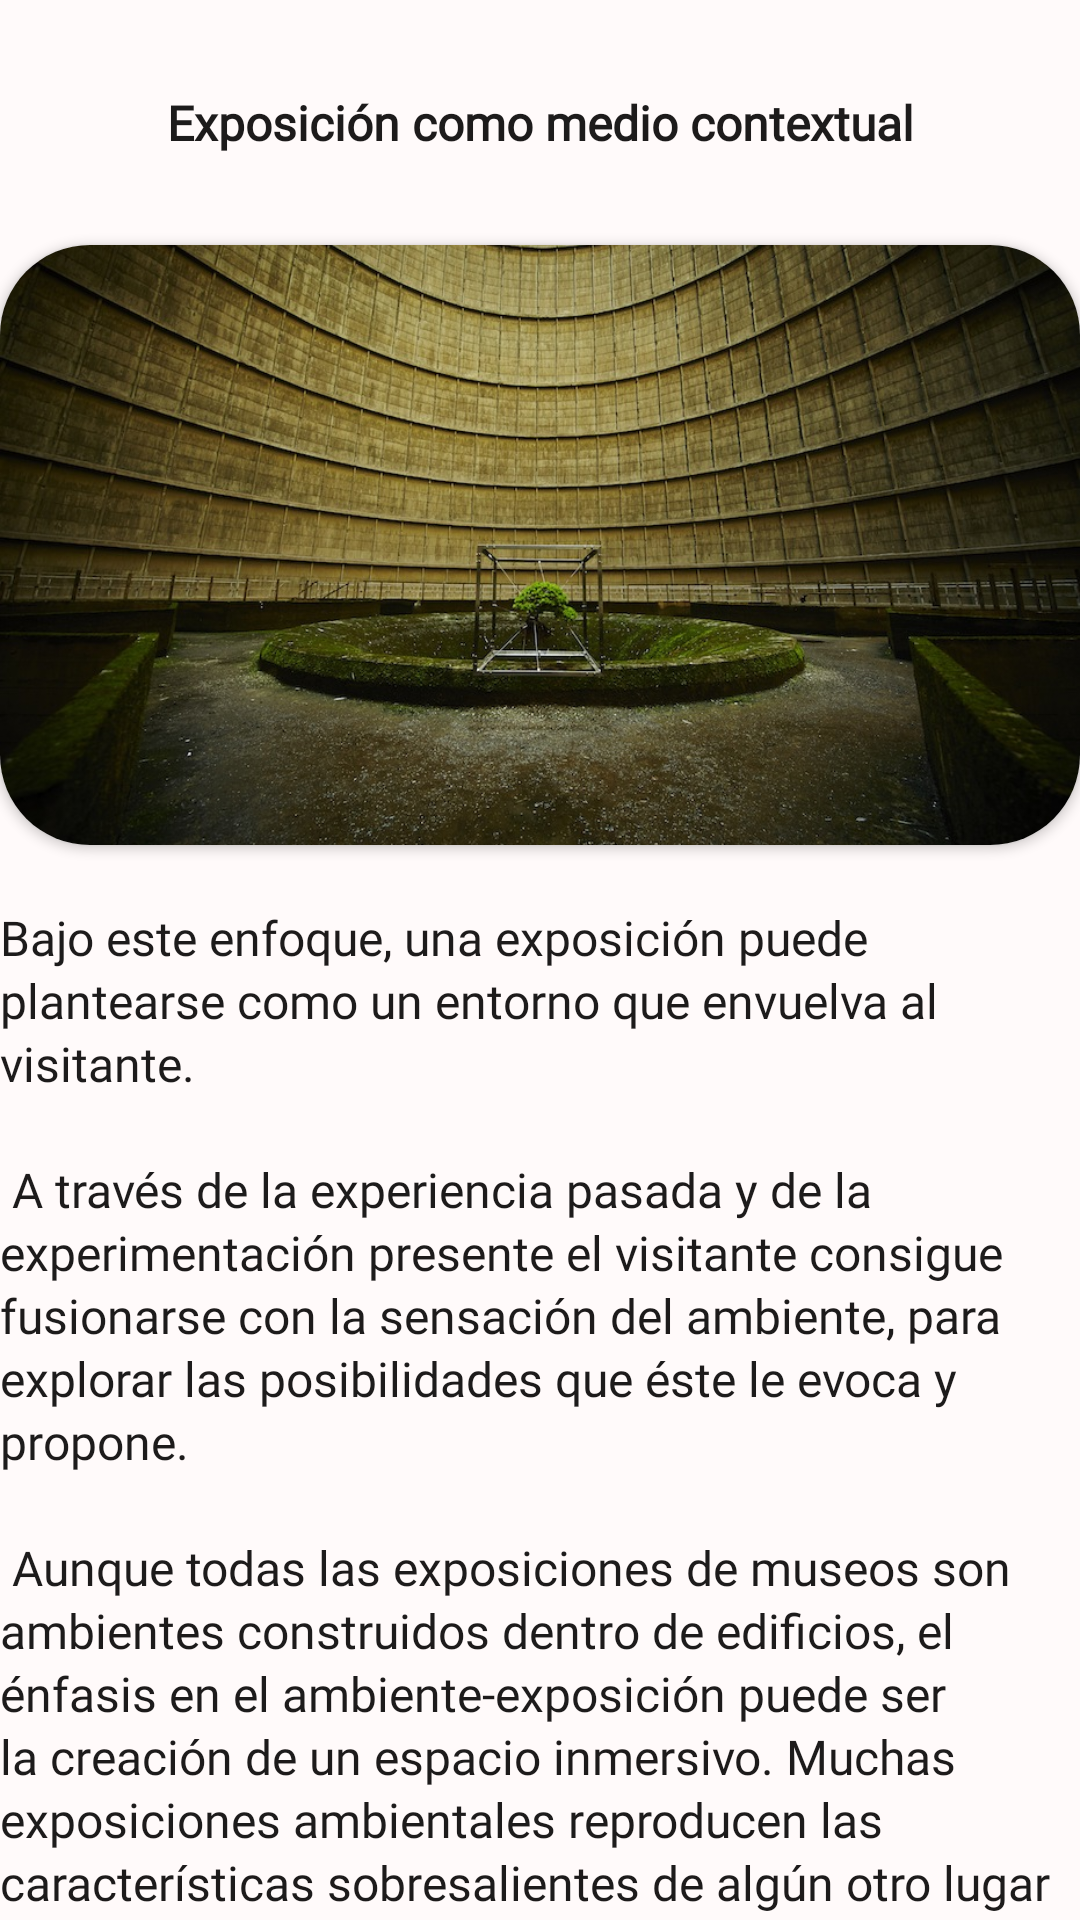

This screen was rendered from an Android layout file. Write that file and the resources it references.
<!-- AndroidManifest.xml: application theme Theme.EP1 -->
<!-- res/layout/fragment_contextual.xml -->
<?xml version="1.0" encoding="utf-8"?>
<androidx.constraintlayout.widget.ConstraintLayout xmlns:android="http://schemas.android.com/apk/res/android"
    xmlns:app="http://schemas.android.com/apk/res-auto"
    xmlns:tools="http://schemas.android.com/tools"
    android:id="@+id/frameLayout2"
    android:layout_width="match_parent"
    android:layout_height="match_parent"
    android:layout_marginLeft="40dp"
    android:layout_marginRight="40dp"
    android:background="@color/Snow_Color"
    tools:context=".fragments.ContextualFragment">

    

    <TextView
        android:id="@+id/textView61"
        style="@style/titulo_negrita"
        android:layout_width="0dp"
        android:layout_height="wrap_content"
        android:text="Exposición como medio contextual"
        app:layout_constraintEnd_toEndOf="parent"
        app:layout_constraintHorizontal_bias="1.0"
        app:layout_constraintStart_toStartOf="parent"
        app:layout_constraintTop_toTopOf="parent" />

    <androidx.cardview.widget.CardView
        android:id="@+id/cardView7"
        android:layout_width="match_parent"
        android:layout_height="200dp"
        app:cardCornerRadius="30dp"
        app:layout_constraintEnd_toEndOf="parent"
        app:layout_constraintHorizontal_bias="0.5"
        app:layout_constraintStart_toStartOf="parent"
        app:layout_constraintTop_toBottomOf="@+id/textView61">

        <ImageView
            android:id="@+id/imageView25"
            android:layout_width="wrap_content"
            android:layout_height="wrap_content"
            android:scaleType="centerCrop"
            android:src="@drawable/exposicion_medio_contextual" />
    </androidx.cardview.widget.CardView>

    <TextView
        android:id="@+id/textView55"
        style="@style/content_text"
        android:layout_width="wrap_content"
        android:layout_height="wrap_content"
        android:layout_marginTop="20dp"
        android:text="@string/modelo_exhibicion_contextual"
        app:layout_constraintEnd_toEndOf="parent"
        app:layout_constraintHorizontal_bias="0.5"
        app:layout_constraintStart_toStartOf="parent"
        app:layout_constraintTop_toBottomOf="@+id/cardView7" />

</androidx.constraintlayout.widget.ConstraintLayout>
<!-- resources referenced by this layout -->
<resources>
  <color name="Snow_Color">#FFFAFA</color>
  <string name="modelo_exhibicion_contextual">
          Bajo este enfoque, una exposición puede plantearse como un entorno que envuelva al visitante.
          \n\n
          A través de la experiencia pasada y de la experimentación presente el visitante consigue fusionarse con la sensación del ambiente, para explorar las posibilidades que éste le evoca y propone.
          \n\n
          Aunque todas las exposiciones de museos son ambientes construidos dentro de edificios, el énfasis en el ambiente-exposición puede ser la creación de un espacio inmersivo. Muchas exposiciones ambientales reproducen las características sobresalientes de algún otro lugar al que se transporta el visitante (como viajar en la máquina del tiempo).
          \n\n
          Algunos museos de arte llevan ya un tiempo trabajando sobre el valor de las exposiciones ambientales en sus salas de época. El Museo de Arte de Filadelfia, por ejemplo, ha dedicado una cantidad considerable de área de exposición a las estructuras auténticas a gran escala que los visitantes pueden caminar en y alrededor, incluyendo un templo chino y una casa de té japonesa.
          \n\n
      </string>
  <style name="content_text">
          <item name="android:fontFamily">@font/mulishregular</item>
          <item name="android:lineSpacingExtra">2sp</item>
          <item name="android:textColor">@color/Eerie_Black</item>
          <item name="android:textSize">16dp</item>
      </style>
  <style name="titulo_negrita">
          <item name="android:layout_width">match_parent</item>
          <item name="android:layout_height">wrap_content</item>
          <item name="android:fontFamily">@font/mulishbold</item>
          <item name="android:paddingTop">30dp</item>
          <item name="android:paddingBottom">30dp</item>
          <item name="android:textAlignment">center</item>
          <item name="android:textColor">@color/Eerie_Black</item>
          <item name="android:textSize">16sp</item>
          <item name="android:textStyle">bold</item>
      </style>
  <color name="Eerie_Black">#1D1B1B</color>
  <color name="Pale_Silver">#C5B9B9</color>
  <color name="Sonic_Silver">#7E7171</color>
  <color name="teal_200">#FF03DAC5</color>
  <color name="teal_700">#FF018786</color>
  <color name="black">#FF000000</color>
  <style name="boton_normal">
          <item name="backgroundTint">@null</item>
          <item name="android:background">@drawable/fondo_boton_completo</item>
          <item name="android:paddingTop">10dp</item>
          <item name="android:paddingBottom">10dp</item>
          <item name="android:paddingLeft">85dp</item>
          <item name="android:paddingRight">85dp</item>
          <item name="android:textColor">@color/Snow_Color</item>
      </style>
  <!-- drawable fondo_boton_completo (drawable) -->
  <?xml version="1.0" encoding="utf-8"?>
  <selector xmlns:android="http://schemas.android.com/apk/res/android">
      <item android:state_pressed="true" android:drawable="@drawable/fondo_boton_presionado"/>
      <item android:state_focused="true" android:drawable="@drawable/fondo_boton_presionado"/>
      <item android:drawable="@drawable/fondo_boton"/>
  
  </selector>
  <!-- drawable fondo_boton_presionado (drawable) -->
  <?xml version="1.0" encoding="utf-8"?>
  <shape xmlns:android="http://schemas.android.com/apk/res/android"
      android:shape="rectangle">
      
      <gradient
          android:startColor="@color/Sunglow"
          android:endColor="@color/Sonic_Silver"
          />
  
      <corners
          android:radius="50dp"
          />
  </shape>
  <!-- drawable fondo_boton (drawable) -->
  <?xml version="1.0" encoding="utf-8"?>
  <shape xmlns:android="http://schemas.android.com/apk/res/android"
      android:shape="rectangle">
      
      <gradient
          android:startColor="@color/Sunglow"
          android:endColor="@color/Tulip"
          />
  
      <corners
          android:radius="50dp"
          />
  </shape>
  <color name="Sunglow">#FFD749</color>
  <color name="Tulip">#FF878D</color>
</resources>
